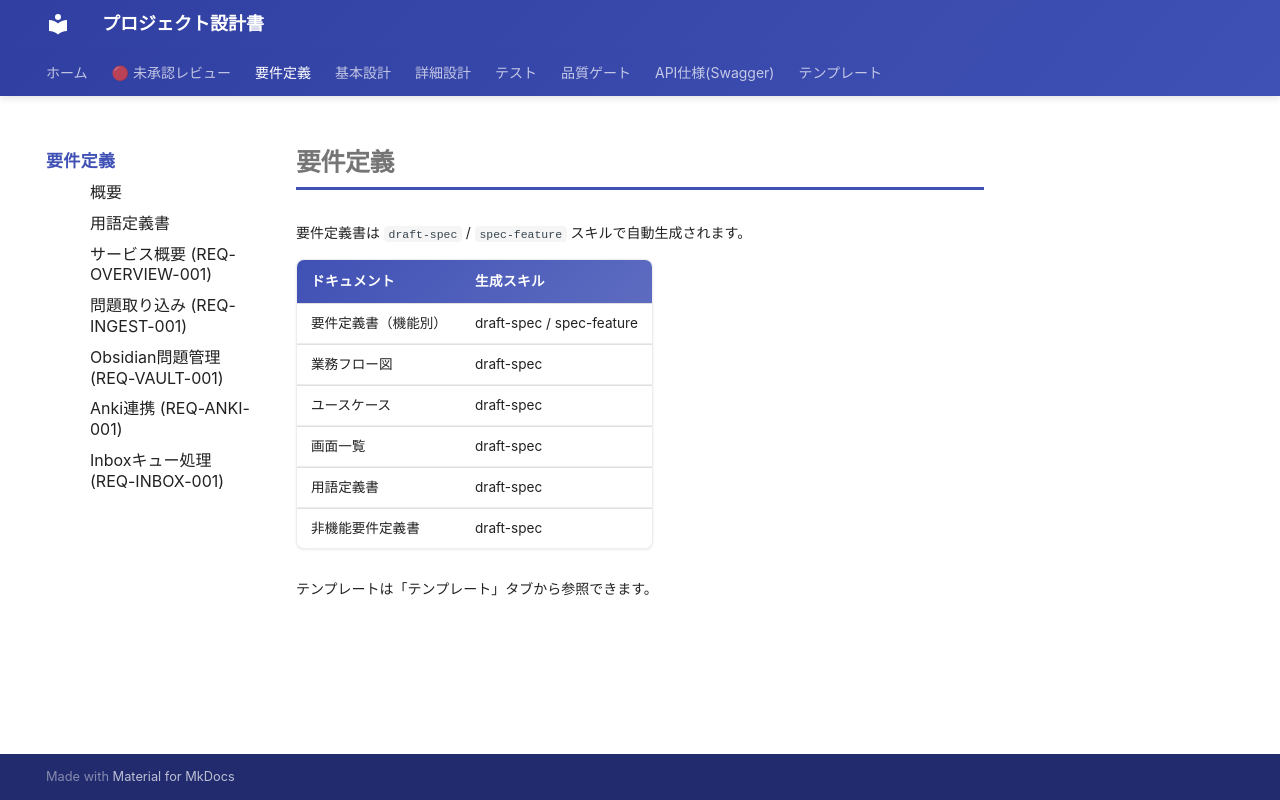

repository: itadaaany/kakomondojo-anki-docs · page: requirements/index.html · generator: mkdocs

# 要件定義

要件定義書は `draft-spec` / `spec-feature` スキルで自動生成されます。

| ドキュメント | 生成スキル |
|------------|-----------|
| 要件定義書（機能別） | draft-spec / spec-feature |
| 業務フロー図 | draft-spec |
| ユースケース | draft-spec |
| 画面一覧 | draft-spec |
| 用語定義書 | draft-spec |
| 非機能要件定義書 | draft-spec |

テンプレートは「テンプレート」タブから参照できます。
